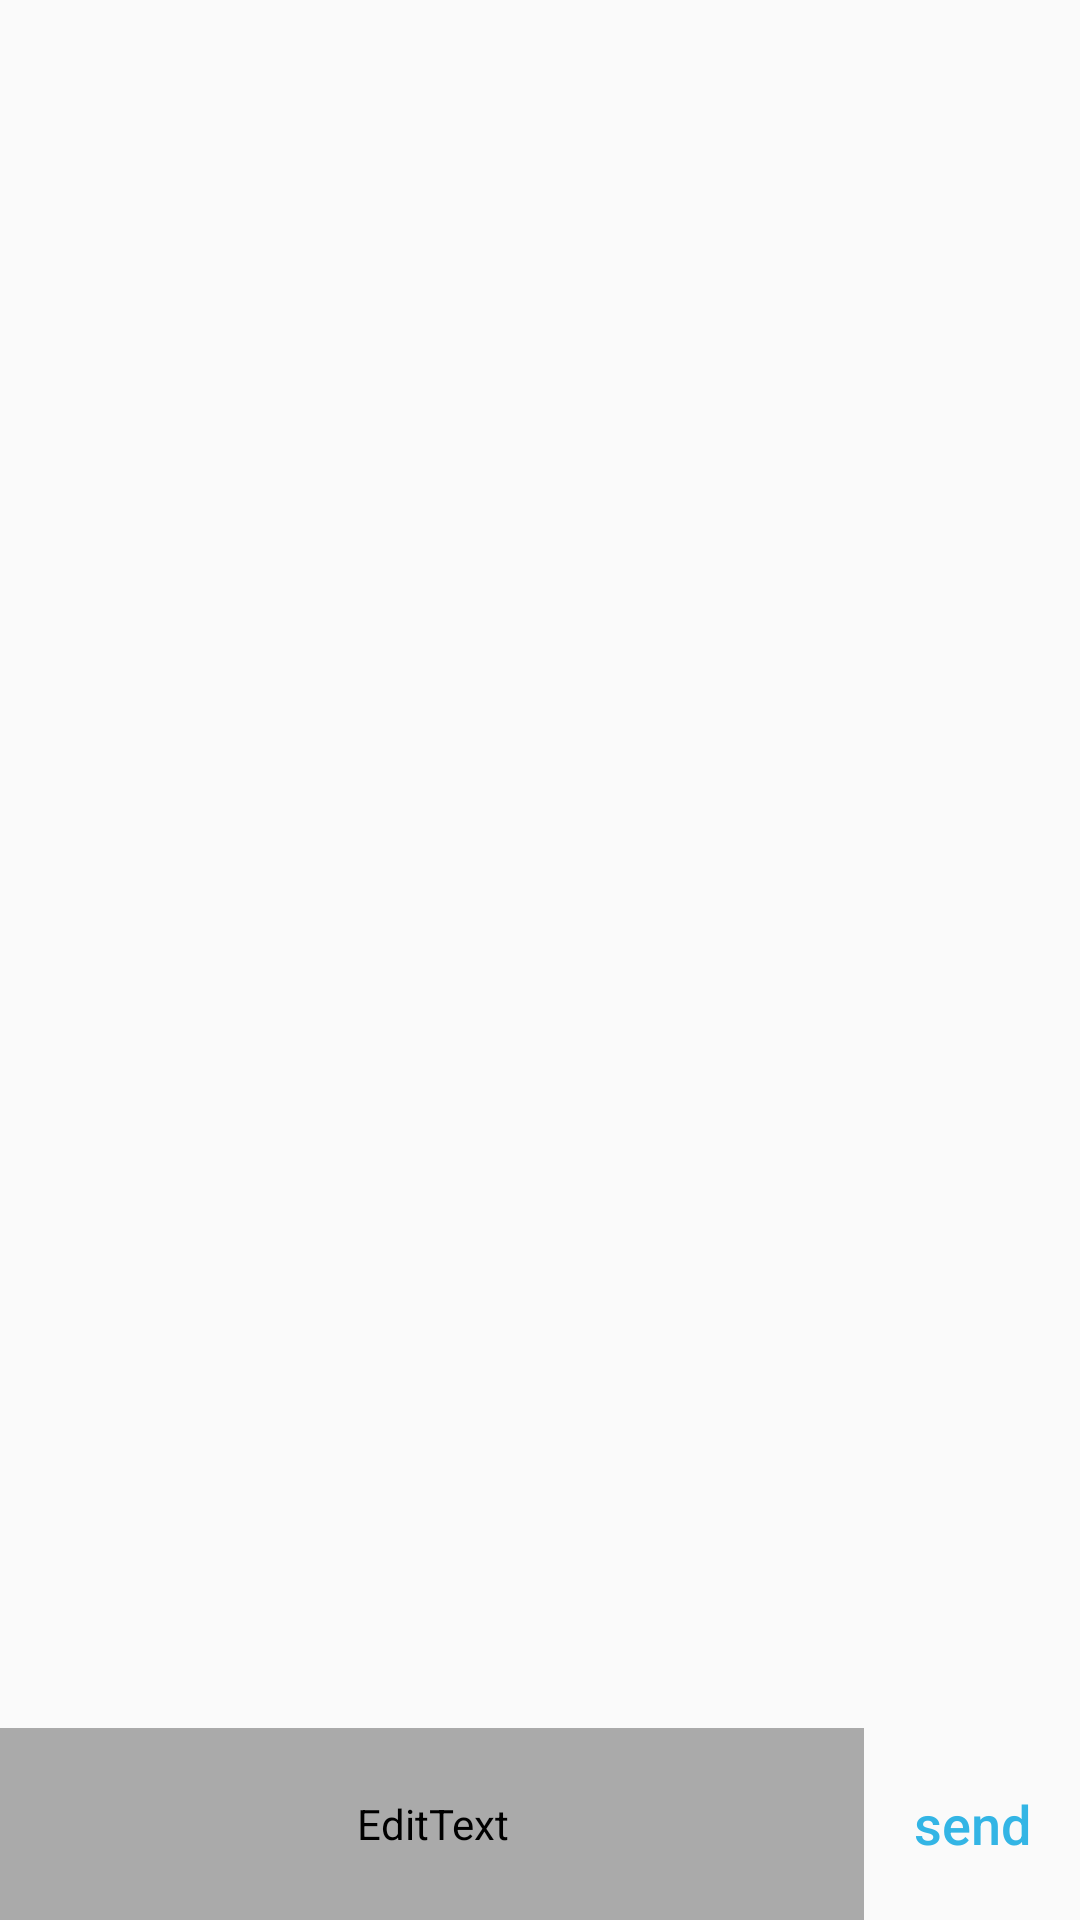

Reconstruct the res/layout file that produces this screen, plus the resources it refers to.
<!-- AndroidManifest.xml: application theme AppTheme -->
<!-- res/layout/activity_chatting.xml -->
<?xml version="1.0" encoding="utf-8"?>
<android.support.constraint.ConstraintLayout xmlns:android="http://schemas.android.com/apk/res/android"
    xmlns:app="http://schemas.android.com/apk/res-auto"
    xmlns:tools="http://schemas.android.com/tools"
    android:layout_width="match_parent"
    android:layout_height="match_parent"
    tools:context=".view.activity.ChattingActivity">

    <ListView
        android:id="@+id/room_chat_message_list_view"
        android:layout_width="match_parent"
        android:layout_height="0dp"
        android:divider="#ffffff"
        android:dividerHeight="0dp"
        app:layout_constraintBottom_toTopOf="@id/room_chat_message_edit_text"
        app:layout_constraintLeft_toLeftOf="parent"
        app:layout_constraintRight_toRightOf="parent"
        app:layout_constraintTop_toTopOf="parent"
        app:layout_constraintVertical_weight="9" />

    <EditText
        android:id="@+id/room_chat_message_edit_text"
        android:layout_width="0dp"
        android:layout_height="0dp"
        app:layout_constraintBottom_toBottomOf="parent"
        app:layout_constraintHorizontal_weight="8"
        app:layout_constraintLeft_toLeftOf="parent"
        app:layout_constraintRight_toLeftOf="@id/room_chat_send_button"
        app:layout_constraintTop_toBottomOf="@id/room_chat_message_list_view"
        app:layout_constraintVertical_weight="1"
        android:backgroundTint="@android:color/darker_gray"
        android:ems="10"
        android:fontFamily="@font/aller_rg"
        android:inputType="textPersonName"
        android:outlineAmbientShadowColor="?attr/colorButtonNormal"
        android:outlineSpotShadowColor="@android:color/darker_gray"
        android:shadowColor="@android:color/darker_gray"
        android:textAlignment="textStart"
        android:textColorHighlight="@android:color/darker_gray"
        android:textColorHint="@android:color/darker_gray"
        android:textColorLink="?attr/colorButtonNormal"
        android:textCursorDrawable="@android:color/darker_gray"
        android:textSize="18sp"/>

    <Button
        android:id="@+id/room_chat_send_button"
        style="@style/Widget.AppCompat.Button.Borderless"
        android:layout_width="0dp"
        android:layout_height="0dp"
        android:text="send"
        android:textAllCaps="false"
        android:textColor="@android:color/holo_blue_light"
        android:textSize="18sp"
        app:layout_constraintBottom_toBottomOf="parent"
        app:layout_constraintHorizontal_weight="2"
        app:layout_constraintLeft_toRightOf="@id/room_chat_message_edit_text"
        app:layout_constraintRight_toRightOf="parent"
        app:layout_constraintTop_toBottomOf="@id/room_chat_message_list_view"
        app:layout_constraintVertical_weight="1" />


</android.support.constraint.ConstraintLayout>
<!-- resources referenced by this layout -->
<resources>
  <style name="AppTheme" parent="Theme.AppCompat.Light.NoActionBar">
  
          
          <item name="colorPrimary">@color/lightGray</item>
          <item name="colorPrimaryDark">@color/colorPrimaryDark</item>
          <item name="colorAccent">@color/colorAccent</item>
  
          <item name="android:windowContentTransitions">true</item>
  
      </style>
  <color name="lightGray">#efefef</color>
  <color name="colorPrimaryDark">#a06d6e6f</color>
  <color name="colorAccent">#9c9c9c</color>
</resources>
